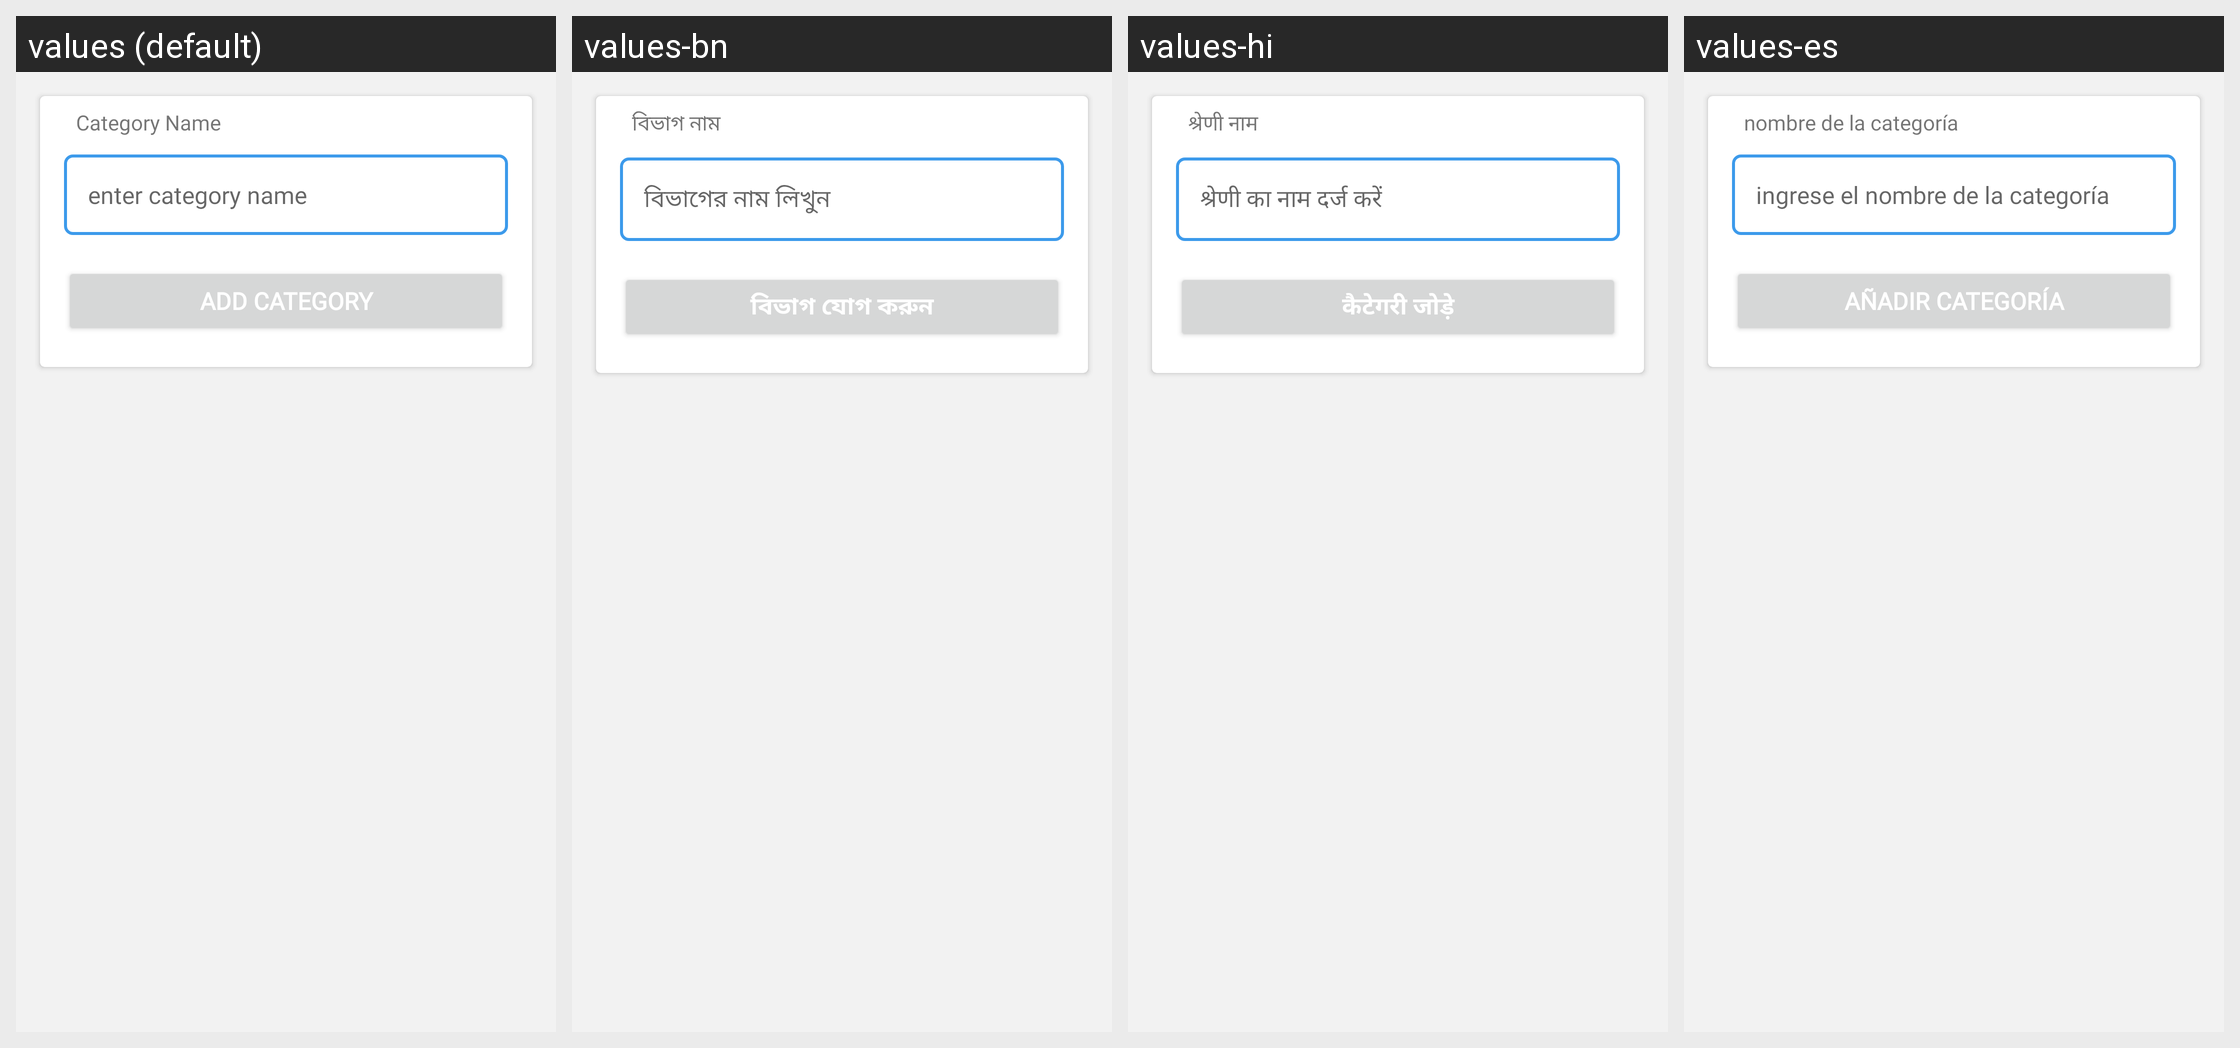

The Android screen above is rendered under several locales of the same app. Produce the string resources it draws, with the default and per-locale values.
Android screen res/layout/activity_add_category.xml rendered under 4 locales, left to right: values (default), values-bn, values-hi, values-es. Device: Nexus 5 (rendered at 1080×1920; each locale shown at half size, 540×960, under a caption strip naming it); theme Theme.SmartBills.
Strings drawn on this screen, with the default value and each locale's value (text and hints the layout hard-codes, and strings that could not be matched under every locale, appear in the picture but are not listed):

category_name
  values: Category Name
  values-bn: বিভাগ নাম
  values-hi: श्रेणी नाम
  values-es: nombre de la categoría

enter_category_name
  values: enter category name
  values-bn: বিভাগের নাম লিখুন
  values-hi: श्रेणी का नाम दर्ज करें
  values-es: ingrese el nombre de la categoría

add_category
  values: Add Category
  values-bn: বিভাগ যোগ করুন
  values-hi: कैटेगरी जोड़े
  values-es: añadir categoría
